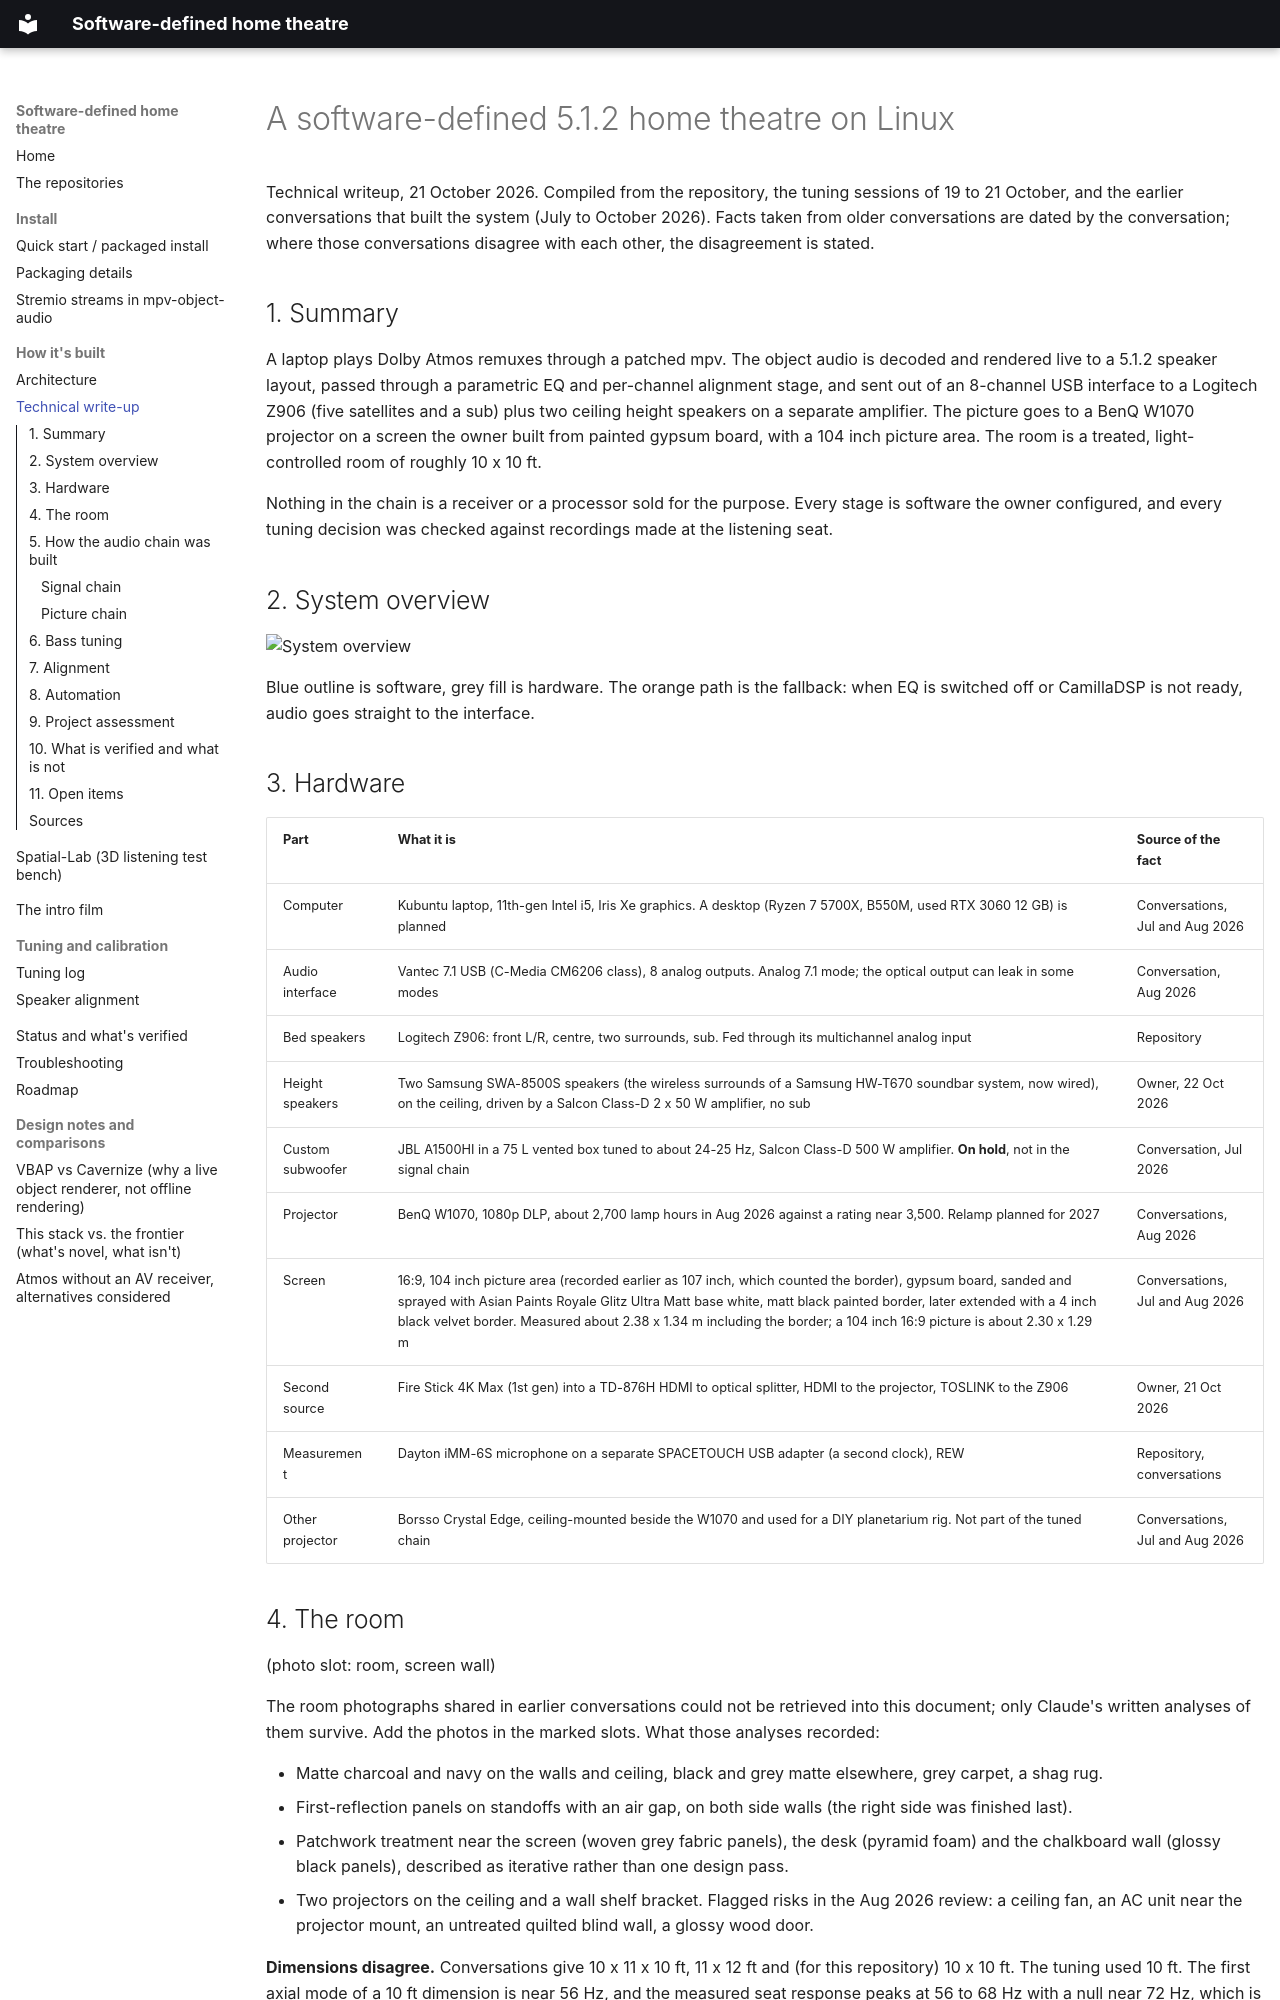

repository: praveenchandrahas/Software-Defined-Home-Theatre · page: technical-writeup/index.html · generator: mkdocs

# A software-defined 5.1.2 home theatre on Linux

Technical writeup, 21 October 2026. Compiled from the repository, the tuning sessions of 19 to 21 October, and the earlier conversations that built the system (July to October 2026). Facts taken from older conversations are dated by the conversation; where those conversations disagree with each other, the disagreement is stated.

## 1. Summary

A laptop plays Dolby Atmos remuxes through a patched mpv. The object audio is decoded and rendered live to a 5.1.2 speaker layout, passed through a parametric EQ and per-channel alignment stage, and sent out of an 8-channel USB interface to a Logitech Z906 (five satellites and a sub) plus two ceiling height speakers on a separate amplifier. The picture goes to a BenQ W1070 projector on a screen the owner built from painted gypsum board, with a 104 inch picture area. The room is a treated, light-controlled room of roughly 10 x 10 ft.

Nothing in the chain is a receiver or a processor sold for the purpose. Every stage is software the owner configured, and every tuning decision was checked against recordings made at the listening seat.

## 2. System overview

![System overview](img/system-overview.png)

Blue outline is software, grey fill is hardware. The orange path is the fallback: when EQ is switched off or CamillaDSP is not ready, audio goes straight to the interface.

## 3. Hardware

| Part | What it is | Source of the fact |
|------|-----------|--------------------|
| Computer | Kubuntu laptop, 11th-gen Intel i5, Iris Xe graphics. A desktop (Ryzen 7 5700X, B550M, used RTX 3060 12 GB) is planned | Conversations, Jul and Aug 2026 |
| Audio interface | Vantec 7.1 USB (C-Media CM6206 class), 8 analog outputs. Analog 7.1 mode; the optical output can leak in some modes | Conversation, Aug 2026 |
| Bed speakers | Logitech Z906: front L/R, centre, two surrounds, sub. Fed through its multichannel analog input | Repository |
| Height speakers | Two Samsung SWA-8500S speakers (the wireless surrounds of a Samsung HW-T670 soundbar system, now wired), on the ceiling, driven by a Salcon Class-D 2 x 50 W amplifier, no sub | Owner, 22 Oct 2026 |
| Custom subwoofer | JBL A1500HI in a 75 L vented box tuned to about 24-25 Hz, Salcon Class-D 500 W amplifier. **On hold**, not in the signal chain | Conversation, Jul 2026 |
| Projector | BenQ W1070, 1080p DLP, about 2,700 lamp hours in Aug 2026 against a rating near 3,500. Relamp planned for 2027 | Conversations, Aug 2026 |
| Screen | 16:9, 104 inch picture area (recorded earlier as 107 inch, which counted the border), gypsum board, sanded and sprayed with Asian Paints Royale Glitz Ultra Matt base white, matt black painted border, later extended with a 4 inch black velvet border. Measured about 2.38 x 1.34 m including the border; a 104 inch 16:9 picture is about 2.30 x 1.29 m | Conversations, Jul and Aug 2026 |
| Second source | Fire Stick 4K Max (1st gen) into a TD-876H HDMI to optical splitter, HDMI to the projector, TOSLINK to the Z906 | Owner, 21 Oct 2026 |
| Measurement | Dayton iMM-6S microphone on a separate SPACETOUCH USB adapter (a second clock), REW | Repository, conversations |
| Other projector | Borsso Crystal Edge, ceiling-mounted beside the W1070 and used for a DIY planetarium rig. Not part of the tuned chain | Conversations, Jul and Aug 2026 |
